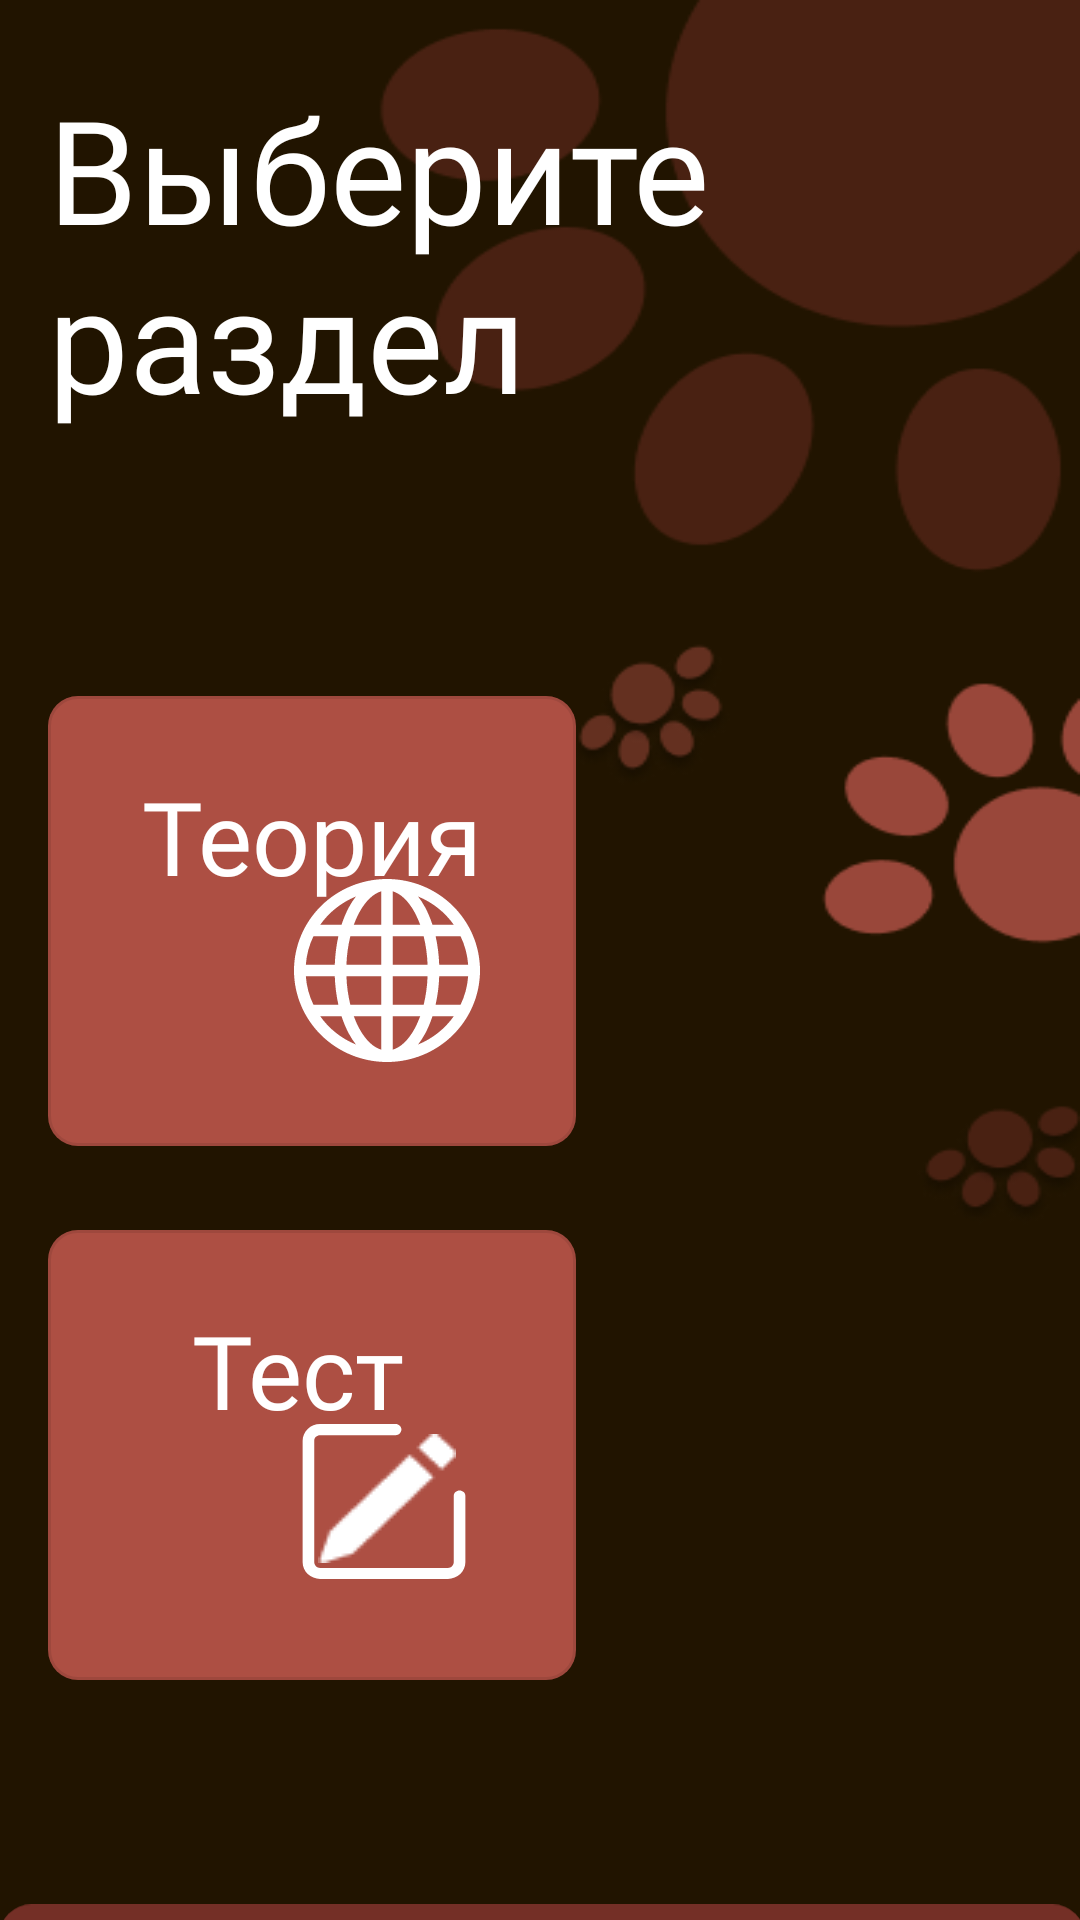

Produce the Android XML layout that renders to this screen, including the resource entries it uses.
<!-- AndroidManifest.xml: application theme Theme.MyProject -->
<!-- res/layout/theoryandpractice.xml -->
<?xml version="1.0" encoding="utf-8"?>
<layout xmlns:android="http://schemas.android.com/apk/res/android"
    xmlns:app="http://schemas.android.com/apk/res-auto"
    xmlns:tools="http://schemas.android.com/tools"
    tools:context=".TheoryAndPractice">

    <data>
        <variable
            name="viewModelPr"
            type="com.example.myproject.model.OrderViewModel" />
    </data>

    <ScrollView
        android:layout_width="match_parent"
        android:layout_height="match_parent"
        android:background="@drawable/practiceandtheory">

    <androidx.constraintlayout.widget.ConstraintLayout
        android:layout_width="match_parent"
        android:layout_height="match_parent">


        <ImageButton
            android:id="@+id/btnPractice"
            android:layout_width="wrap_content"
            android:layout_height="wrap_content"
            android:layout_marginStart="16dp"
            android:layout_marginTop="28dp"
            android:backgroundTint="#00FFFFFF"
            android:src="@drawable/rectangle_8"
            app:layout_constraintStart_toStartOf="parent"
            app:layout_constraintTop_toBottomOf="@+id/imageButton19" />

        <ImageButton
            android:id="@+id/imageButton19"
            android:layout_width="wrap_content"
            android:layout_height="wrap_content"
            android:layout_marginStart="16dp"
            android:layout_marginTop="68dp"
            android:backgroundTint="#00FFFFFF"
            android:src="@drawable/rectangle_8"
            app:layout_constraintStart_toStartOf="parent"
            app:layout_constraintTop_toBottomOf="@+id/textView18" />

        <ImageButton
            android:id="@+id/theoryAndPracticeBack"
            android:layout_width="362dp"
            android:layout_height="104dp"
            android:layout_marginTop="68dp"
            android:backgroundTint="#00FFFFFF"
            android:src="@drawable/rectangle_7"
            app:layout_constraintEnd_toEndOf="parent"
            app:layout_constraintHorizontal_bias="0.489"
            app:layout_constraintStart_toStartOf="parent"
            app:layout_constraintTop_toBottomOf="@+id/btnPractice" />

        <TextView
            android:id="@+id/textView18"
            android:layout_width="264dp"
            android:layout_height="140dp"
            android:layout_marginStart="16dp"
            android:layout_marginTop="24dp"
            android:fontFamily="@font/secondfont"
            android:text="Выберите раздел"
            android:textColor="#FFFFFF"
            android:textSize="48sp"
            app:layout_constraintStart_toStartOf="parent"
            app:layout_constraintTop_toTopOf="parent" />

        <TextView
            android:id="@+id/textView19"
            android:layout_width="80dp"
            android:layout_height="42dp"
            android:layout_marginTop="24dp"
            android:fontFamily="@font/secondfont"
            android:text="Тест"
            android:textColor="#FFFFFF"
            android:textSize="34sp"
            app:layout_constraintEnd_toEndOf="@+id/btnPractice"
            app:layout_constraintStart_toStartOf="@+id/btnPractice"
            app:layout_constraintTop_toTopOf="@+id/btnPractice" />

        <TextView
            android:id="@+id/textView20"
            android:layout_width="wrap_content"
            android:layout_height="wrap_content"
            android:layout_marginTop="24dp"
            android:fontFamily="@font/secondfont"
            android:text="Теория"
            android:textColor="#FFFFFF"
            android:textSize="34sp"
            app:layout_constraintEnd_toEndOf="@+id/imageButton19"
            app:layout_constraintStart_toStartOf="@+id/imageButton19"
            app:layout_constraintTop_toTopOf="@+id/imageButton19" />

        <TextView
            android:id="@+id/textView21"
            android:layout_width="wrap_content"
            android:layout_height="wrap_content"
            android:layout_marginStart="132dp"
            android:layout_marginEnd="136dp"
            android:fontFamily="@font/secondfont"
            android:text="Назад"
            android:textColor="#000000"
            android:textSize="30sp"
            app:layout_constraintBottom_toBottomOf="@+id/theoryAndPracticeBack"
            app:layout_constraintEnd_toEndOf="@+id/theoryAndPracticeBack"
            app:layout_constraintStart_toStartOf="@+id/theoryAndPracticeBack"
            app:layout_constraintTop_toTopOf="@+id/theoryAndPracticeBack" />

        <ImageView
            android:id="@+id/imageView2"
            android:layout_width="wrap_content"
            android:layout_height="wrap_content"
            android:layout_marginEnd="32dp"
            android:layout_marginBottom="28dp"
            android:src="@drawable/vector__1_"
            app:layout_constraintBottom_toBottomOf="@+id/imageButton19"
            app:layout_constraintEnd_toEndOf="@+id/imageButton19" />

        <ImageView
            android:id="@+id/imageView19"
            android:layout_width="wrap_content"
            android:layout_height="wrap_content"
            android:layout_marginEnd="40dp"
            android:layout_marginBottom="39dp"
            android:src="@drawable/pen_svg"
            app:layout_constraintBottom_toBottomOf="@+id/btnPractice"
            app:layout_constraintEnd_toEndOf="@+id/btnPractice" />

        <ImageView
            android:id="@+id/imageView21"
            android:layout_width="wrap_content"
            android:layout_height="wrap_content"
            android:layout_marginEnd="36dp"
            android:layout_marginBottom="33dp"
            android:src="@drawable/vector"
            app:layout_constraintBottom_toBottomOf="@+id/btnPractice"
            app:layout_constraintEnd_toEndOf="@+id/btnPractice" />
    </androidx.constraintlayout.widget.ConstraintLayout>
    </ScrollView>
</layout>
<!-- resources referenced by this layout -->
<resources>
  <!-- drawable pen_svg: png bitmap (drawable, 481 bytes) -->
  <!-- drawable practiceandtheory: png bitmap (drawable, 16045 bytes) -->
  <!-- drawable rectangle_7 (drawable) -->
  <vector xmlns:android="http://schemas.android.com/apk/res/android"
      android:width="336dp"
      android:height="84dp"
      android:viewportWidth="336"
      android:viewportHeight="84">
    <path
        android:pathData="M10,0L326,0A10,10 0,0 1,336 10L336,74A10,10 0,0 1,326 84L10,84A10,10 0,0 1,0 74L0,10A10,10 0,0 1,10 0z"
        android:fillColor="#742F26"/>
  </vector>
  <!-- drawable rectangle_8 (drawable) -->
  <vector xmlns:android="http://schemas.android.com/apk/res/android"
      android:width="176dp"
      android:height="150dp"
      android:viewportWidth="176"
      android:viewportHeight="150">
    <path
        android:pathData="M10,0L166,0A10,10 0,0 1,176 10L176,140A10,10 0,0 1,166 150L10,150A10,10 0,0 1,0 140L0,10A10,10 0,0 1,10 0z"
        android:fillColor="#AD4F43"/>
    <path
        android:strokeWidth="1"
        android:pathData="M10,0.5L166,0.5A9.5,9.5 0,0 1,175.5 10L175.5,140A9.5,9.5 0,0 1,166 149.5L10,149.5A9.5,9.5 0,0 1,0.5 140L0.5,10A9.5,9.5 0,0 1,10 0.5z"
        android:strokeAlpha="0.09"
        android:fillColor="#00000000"
        android:strokeColor="#000000"/>
  </vector>
  <!-- drawable vector (drawable) -->
  <vector xmlns:android="http://schemas.android.com/apk/res/android"
      android:width="56dp"
      android:height="53dp"
      android:viewportWidth="56"
      android:viewportHeight="53">
    <path
        android:pathData="M0.875,46.781C0.875,48.248 1.487,49.655 2.577,50.692C3.668,51.73 5.146,52.313 6.688,52.313H49.313C50.854,52.313 52.333,51.73 53.423,50.692C54.513,49.655 55.125,48.248 55.125,46.781V24.656C55.125,24.167 54.921,23.698 54.557,23.353C54.194,23.007 53.701,22.813 53.188,22.813C52.674,22.813 52.181,23.007 51.818,23.353C51.454,23.698 51.25,24.167 51.25,24.656V46.781C51.25,47.27 51.046,47.739 50.682,48.085C50.319,48.431 49.826,48.625 49.313,48.625H6.688C6.174,48.625 5.681,48.431 5.317,48.085C4.954,47.739 4.75,47.27 4.75,46.781V6.219C4.75,5.73 4.954,5.261 5.317,4.915C5.681,4.569 6.174,4.375 6.688,4.375H31.875C32.389,4.375 32.882,4.181 33.245,3.835C33.608,3.489 33.813,3.02 33.813,2.531C33.813,2.042 33.608,1.573 33.245,1.228C32.882,0.882 32.389,0.688 31.875,0.688H6.688C5.146,0.688 3.668,1.27 2.577,2.308C1.487,3.345 0.875,4.752 0.875,6.219V46.781Z"
        android:fillColor="#ffffff"
        android:fillType="evenOdd"/>
  </vector>
  <!-- drawable vector__1_: vector/xml drawable (drawable, 2274 chars, omitted) -->
  <style name="Theme.MyProject" parent="Theme.MaterialComponents.DayNight.NoActionBar">
          
          <item name="colorPrimary">@color/black</item>
          <item name="colorPrimaryVariant">@color/black</item>
          <item name="colorOnPrimary">@color/black</item>
          
          <item name="colorSecondary">@color/teal_200</item>
          <item name="colorSecondaryVariant">@color/teal_200</item>
          <item name="colorOnSecondary">@color/black</item>
          
          <item name="android:statusBarColor">?attr/colorPrimaryVariant</item>
          
      </style>
  <color name="black">#FF000000</color>
  <color name="teal_200">#FF03DAC5</color>
</resources>
